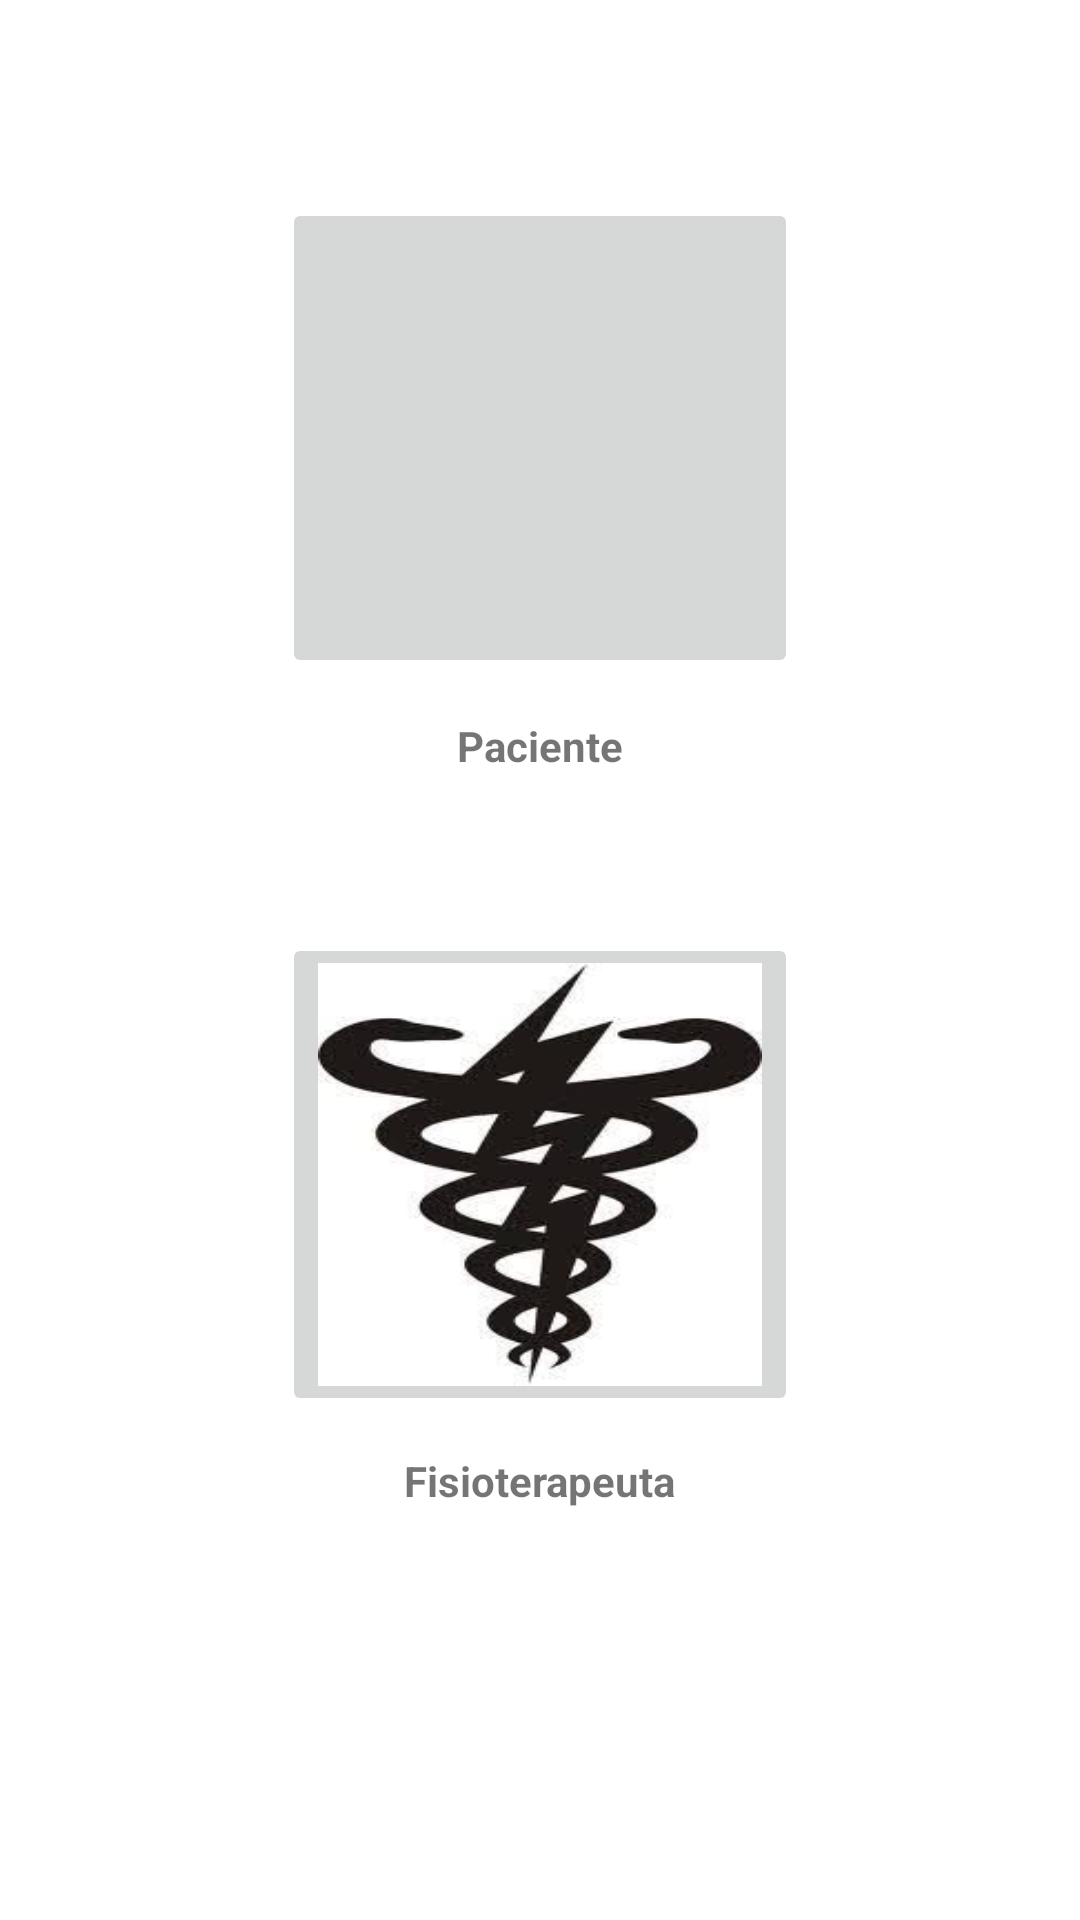

Here is an Android app screen rendered from its layout file. Give the layout XML and the strings, colors and styles it references.
<!-- AndroidManifest.xml: application theme Theme.MaterialComponents.Light.DarkActionBar -->
<!-- res/layout/activity_escolher_tipo_de_usuario.xml -->
<?xml version="1.0" encoding="utf-8"?>
<androidx.constraintlayout.widget.ConstraintLayout xmlns:android="http://schemas.android.com/apk/res/android"
    xmlns:app="http://schemas.android.com/apk/res-auto"
    xmlns:tools="http://schemas.android.com/tools"
    android:layout_width="match_parent"
    android:layout_height="match_parent"
    tools:context=".Escolher_tipo_de_usuario"
    tools:layout_editor_absoluteX="-1dp"
    tools:layout_editor_absoluteY="-21dp">

    <ImageButton
        android:id="@+id/btn_paciente"
        android:layout_width="172dp"
        android:layout_height="0dp"
        android:layout_marginTop="66dp"
        android:layout_marginBottom="13dp"
        android:scaleType="fitXY"
        android:src="@drawable/paciente_logo"
        app:layout_constraintBottom_toTopOf="@+id/descricaopaciente"
        app:layout_constraintEnd_toEndOf="parent"
        app:layout_constraintHorizontal_bias="0.5"
        app:layout_constraintStart_toStartOf="parent"
        app:layout_constraintTop_toTopOf="parent" />

    <ImageButton
        android:id="@+id/btn_fisioterapeuta"
        android:layout_width="172dp"
        android:layout_height="161dp"
        android:layout_marginTop="311dp"
        android:scaleType="fitXY"
        android:src="@drawable/fisioterapia_logo"
        app:layout_constraintEnd_toEndOf="parent"
        app:layout_constraintHorizontal_bias="0.5"
        app:layout_constraintStart_toStartOf="parent"
        app:layout_constraintTop_toTopOf="parent" />

    <TextView
        android:id="@+id/descricaopaciente"
        android:layout_width="wrap_content"
        android:layout_height="wrap_content"
        android:layout_marginTop="239dp"
        android:text="Paciente"
        android:textStyle="bold"
        app:layout_constraintEnd_toEndOf="parent"
        app:layout_constraintHorizontal_bias="0.5"
        app:layout_constraintStart_toStartOf="parent"
        app:layout_constraintTop_toTopOf="parent" />

    <TextView
        android:id="@+id/descricaofisioterapia"
        android:layout_width="wrap_content"
        android:layout_height="wrap_content"
        android:layout_marginTop="484dp"
        android:text="Fisioterapeuta"
        android:textStyle="bold"
        app:layout_constraintEnd_toEndOf="parent"
        app:layout_constraintHorizontal_bias="0.5"
        app:layout_constraintStart_toStartOf="parent"
        app:layout_constraintTop_toTopOf="parent" />
</androidx.constraintlayout.widget.ConstraintLayout>
<!-- resources referenced by this layout -->
<resources>
  <!-- drawable fisioterapia_logo: jpg bitmap (drawable, 7881 bytes) -->
</resources>
